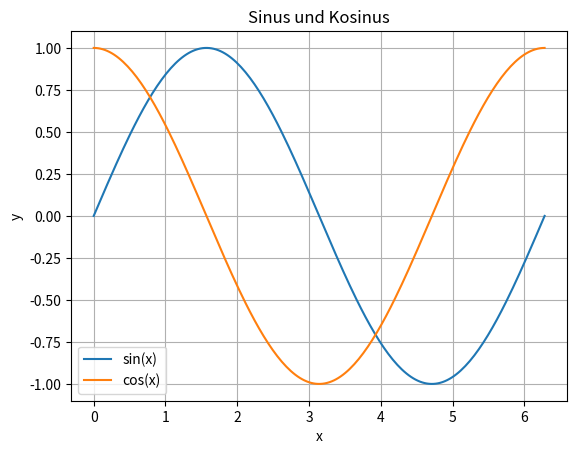
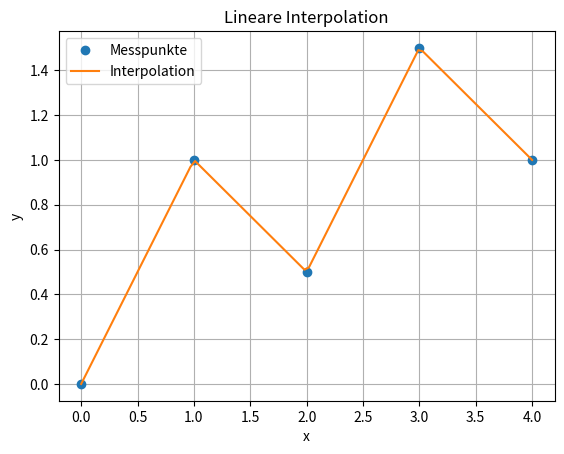

These figures' Python source, in order:
import numpy as np
import matplotlib.pyplot as plt

# np.linspace() erzeugt gleichmäßig verteilte Werte
# np.zeros() erzeugt ein Array voller Nullen
# np.ones() erzeugt ein Array voller Einsen
# plt.plot() erstellt ein Diagramm
# plt.show() zeigt das Diagramm an




"""
Ausgangssituation:
In MATLAB werden für Simulationen oft Vektoren mit linspace erzeugt
und anschließend mathematische Funktionen darauf angewendet.

Erstelle in Python einen Vektor von 0 bis 10 mit 100 Punkten
und berechne daraus das Signal y = sin(x).
Gib die ersten 5 Werte von x und y aus.
"""


import numpy as np

# np.linspace(start, stop, num) erzeugt num gleichmäßig verteilte Werte
# zwischen start und stop.
x = np.linspace(0, 10, 100)

# np.sin(x) berechnet den Sinus für jedes Element im Array x.
y = np.sin(x)

# Ausgabe der ersten 5 Werte zur Kontrolle.
print("x:", x[:5])
print("y:", y[:5])



"""
Ausgangssituation:
Für eine einfache technische Berechnung sollen zwei Vektoren erzeugt werden.
Ein Vektor soll nur Einsen enthalten, ein anderer nur Nullen.
Danach soll ein neuer Vektor berechnet werden.
"""

# 1. Erzeuge ein Array mit fünf Einsen
# 2. Erzeuge ein Array mit fünf Nullen
# 3. Addiere zu den Einsen den Wert 3
# 4. Gib das Ergebnis aus

"""
Ausgangssituation:
Einfache Array-Operationen sollen wie in MATLAB durchgeführt werden.
"""

import numpy as np

# np.ones(5) erzeugt ein Array mit 5 Einsen.
a = np.ones(5)

# np.zeros(5) erzeugt ein Array mit 5 Nullen.
b = np.zeros(5)

# Addition eines Skalars zu jedem Element von a.
c = a + 3

print("a:", a)
print("b:", b)
print("c:", c)

"""
Ausgangssituation:
In der Elektrotechnik und Regelungstechnik werden oft Matrizen verwendet.
Erzeuge zwei Matrizen und berechne ihr Matrixprodukt.
"""
"""
Zwei Matrizen sollen definiert und miteinander multipliziert werden.
"""

import numpy as np

# np.array() erzeugt eine Matrix aus verschachtelten Listen.
A = np.array([[1, 2],
              [3, 4]])

B = np.array([[5, 6],
              [7, 8]])

# Der Operator @ berechnet das Matrixprodukt.
C = A @ B

print("A =")
print(A)
print("B =")
print(B)
print("C =")
print(C)

"""
Ausgangssituation:
Ein lineares Gleichungssystem soll wie in MATLAB numerisch gelöst werden.

2x + y = 5
x + 3y = 6
"""

"""
Ausgangssituation:
Ein lineares Gleichungssystem aus zwei Gleichungen soll gelöst werden.
"""

import numpy as np

# Koeffizientenmatrix des Gleichungssystems.
A = np.array([[2, 1],
              [1, 3]])

# Rechte Seite des Gleichungssystems.
b = np.array([5, 6])

# np.linalg.solve(A, b) berechnet die Lösung x des Systems A*x = b.
x = np.linalg.solve(A, b)

print("Lösung:")
print("x =", x[0])
print("y =", x[1])

"""
Ausgangssituation:
Ein Signal soll dargestellt werden.
Erzeuge x von 0 bis 2*pi und plotte sin(x) und cos(x) in einem Diagramm.
Beschrifte Achsen und füge eine Legende hinzu.
"""



"""
Ausgangssituation:
Zwei mathematische Signale sollen zusammen geplottet werden.
"""

import numpy as np
import matplotlib.pyplot as plt

# Erzeugt 200 Werte zwischen 0 und 2*pi.
x = np.linspace(0, 2 * np.pi, 200)

# Berechnet Sinus und Kosinus elementweise.
y1 = np.sin(x)
y2 = np.cos(x)

# plt.figure() erstellt eine neue Abbildung.
plt.figure()

# plt.plot(x, y, label=...) zeichnet eine Kurve und versieht sie mit einem Namen.
plt.plot(x, y1, label="sin(x)")
plt.plot(x, y2, label="cos(x)")

# Beschriftung der Achsen.
plt.xlabel("x")
plt.ylabel("y")

# Titel der Grafik.
plt.title("Sinus und Kosinus")

# Zeigt eine Legende an.
plt.legend()

# Zeigt ein Gitternetz.
plt.grid()

# Zeigt die fertige Grafik an.
plt.show()

"""
Ausgangssituation:
In technischen Berechnungen müssen oft Nullstellen numerisch bestimmt werden.
Bestimme eine Lösung der Gleichung:

x^3 - x - 2 = 0
"""

"""
Eine nichtlineare Gleichung soll numerisch gelöst werden.
"""

from scipy import optimize

# Diese Funktion beschreibt die Gleichung, deren Nullstelle gesucht wird.
def f(x):
    return x**3 - x - 2

# optimize.fsolve(func, x0) sucht eine Nullstelle von func
# und verwendet x0 als Startwert.
root = optimize.fsolve(f, x0=1.5)

print("Gefundene Nullstelle:", root[0])

"""
Ausgangssituation:
Die Fläche unter einer Kurve soll numerisch bestimmt werden.
Berechne das Integral von sin(x) im Bereich von 0 bis pi.
"""

"""
Ausgangssituation:
Eine Funktion soll numerisch integriert werden.
"""

import numpy as np
from scipy import integrate

# Zu integrierende Funktion.
def f(x):
    return np.sin(x)

# integrate.quad(func, a, b) berechnet das Integral von func im Bereich [a, b].
result, error = integrate.quad(f, 0, np.pi)

print("Integral:", result)
print("Geschätzter Fehler:", error)

"""
Ausgangssituation:
Ein Sensorsystem liefert nur wenige Messpunkte.
Zwischenwerte sollen durch Interpolation bestimmt werden.
"""

"""
Aus wenigen Messpunkten sollen Zwischenwerte geschätzt werden.
"""

import numpy as np
import matplotlib.pyplot as plt
from scipy import interpolate

# Gemessene Stützstellen.
x = np.array([0, 1, 2, 3, 4])
y = np.array([0, 1, 0.5, 1.5, 1.0])

# interpolate.interp1d(x, y, kind="linear") erstellt eine lineare Interpolationsfunktion.
f = interpolate.interp1d(x, y, kind="linear")

# Neue feinere x-Werte für die Darstellung.
x_new = np.linspace(0, 4, 100)

# Berechnet die interpolierten y-Werte.
y_new = f(x_new)

plt.figure()
plt.plot(x, y, "o", label="Messpunkte")
plt.plot(x_new, y_new, label="Interpolation")
plt.xlabel("x")
plt.ylabel("y")
plt.title("Lineare Interpolation")
plt.legend()
plt.grid()
plt.show()
